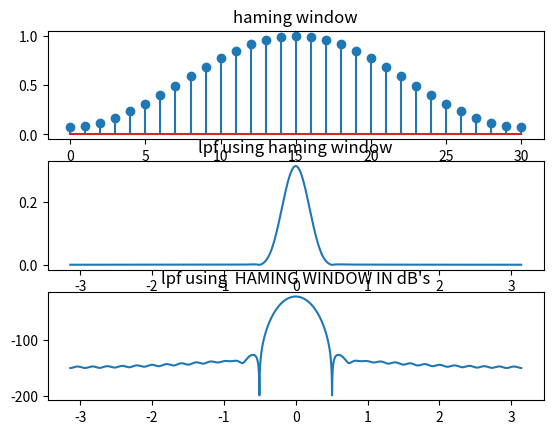

Generate this figure with matplotlib:
import numpy as np
import matplotlib.pyplot as plt
import cmath as c
t=np.arange(-15,15,0.1)
x1=(np.sinc(t/4))
h=0.25*x1
M=31
W=[]
p=np.pi
b=[]
t1=np.arange(0,31,1)
for n in range(0,M,1):
	x=0.46*np.cos((2*p*n)/(M-1))
	S=0.54-x
	W=np.append(W,S)
for k in range(0,M,1):
	r=h[k]*W[k]
	b=np.append(b,r)
n1=len(b)
j=c.sqrt(-1)
p=np.pi
N=10000
y=[]
w=np.linspace(-3.14,3.14,N)
for i in range(0,N):
	sum=0
	for n in range(0,n1,1):
		sum=sum+b[n]*(np.exp(-j*w[i]*n))
	y=np.append(y,sum)
w=np.linspace(-3.14,3.14,N)
plt.subplot(3,1,1)
plt.stem(t1,W)
plt.title("haming window")
plt.subplot(3,1,2)
plt.plot(w,np.abs(y))
plt.title("lpf using haming window")
w=np.linspace(-3.14,3.14,N)
x1=np.abs(y)
x2=20*np.log(x1)
plt.subplot(3,1,3)
plt.plot(w,x2)
plt.title("lpf using  HAMING WINDOW IN dB's")
plt.show()
#w=np.linspace(-3.14,3.14,N)
#plt.plot(w,np.abs(y))
#plt.title("LPF BY USING HAMMING WINDOW")
#plt.show()

